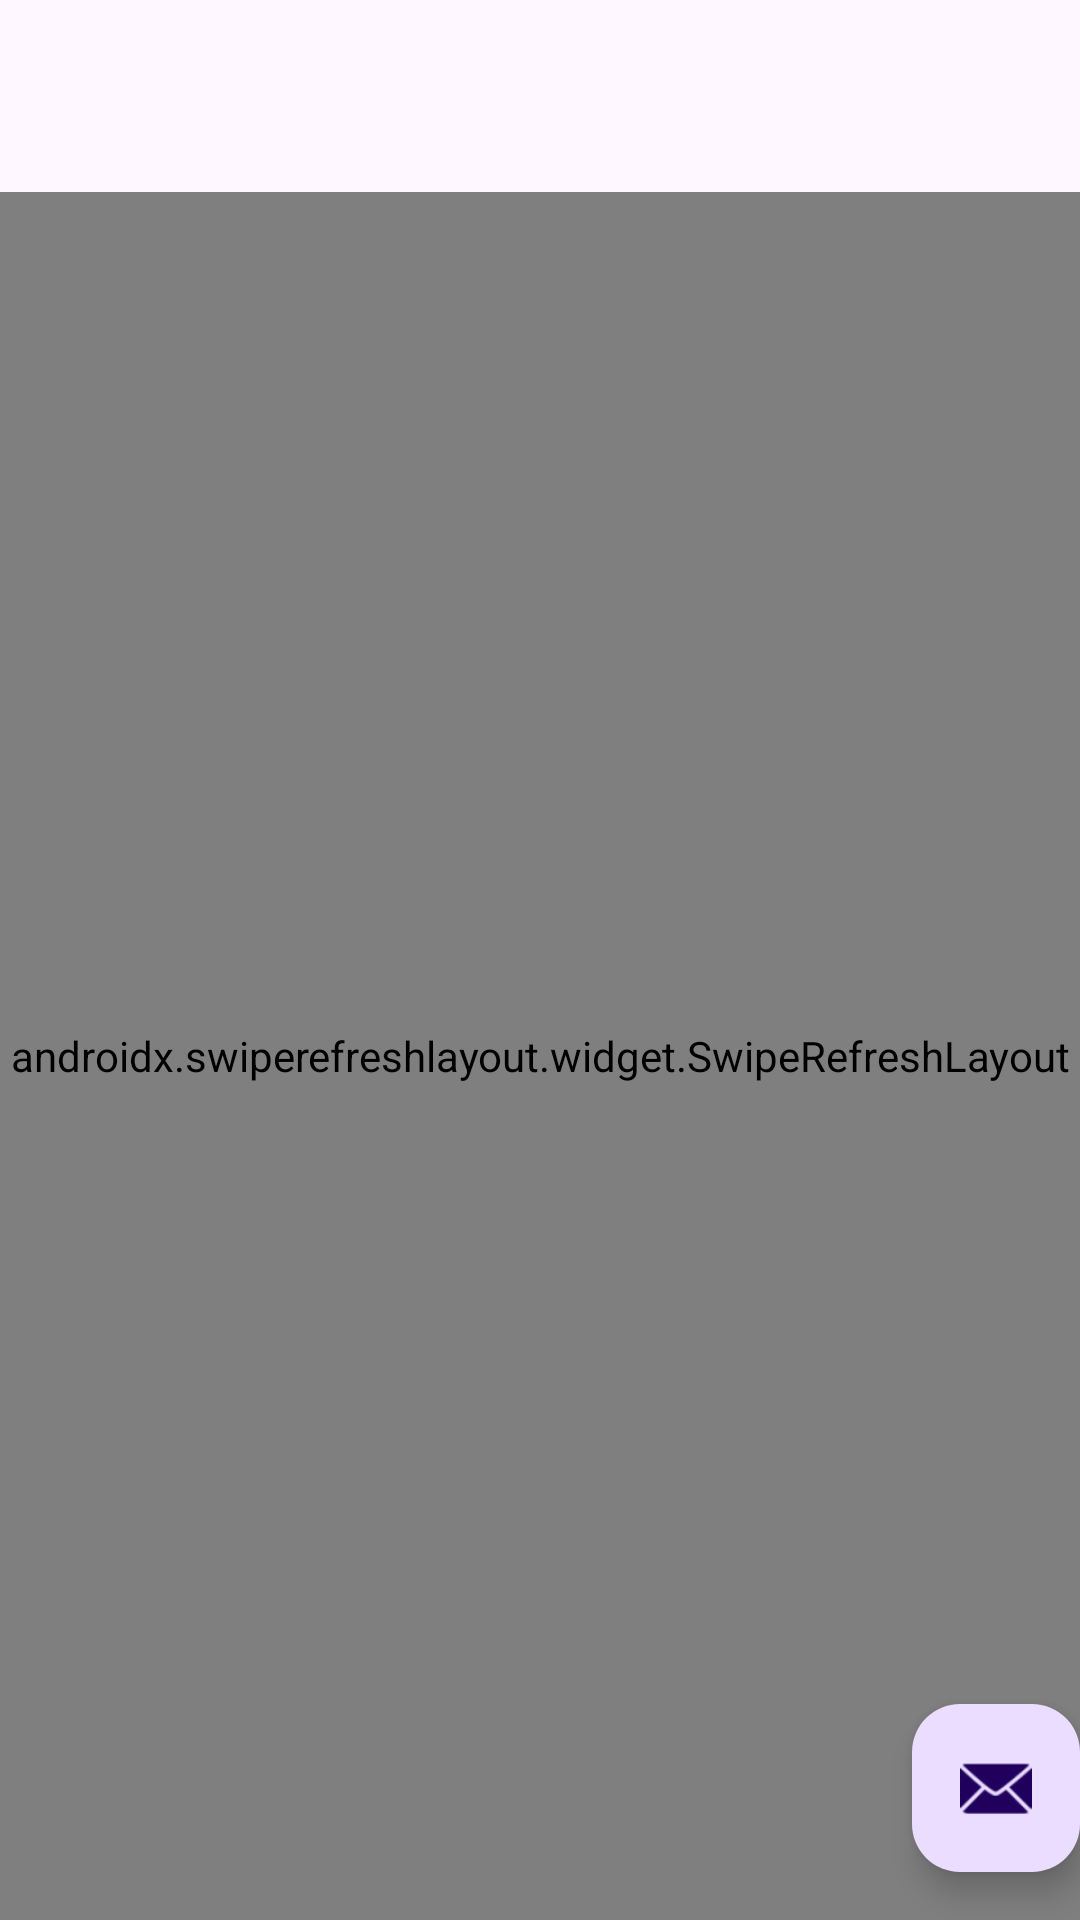

Reconstruct the res/layout file that produces this screen, plus the resources it refers to.
<!-- AndroidManifest.xml: application theme Theme.BLETemplate -->
<!-- res/layout/activity_main.xml -->
<?xml version="1.0" encoding="utf-8"?>
<androidx.constraintlayout.widget.ConstraintLayout xmlns:android="http://schemas.android.com/apk/res/android"
    xmlns:app="http://schemas.android.com/apk/res-auto"
    xmlns:tools="http://schemas.android.com/tools"
    android:layout_width="match_parent"
    android:layout_height="match_parent"
    android:fitsSystemWindows="true"
    tools:context=".MainActivity">

    <com.google.android.material.appbar.AppBarLayout
        android:id="@+id/appbar"
        android:layout_width="match_parent"
        android:layout_height="wrap_content"
        android:fitsSystemWindows="true"
        app:layout_constraintTop_toTopOf="parent">

        <com.google.android.material.appbar.MaterialToolbar
            android:id="@+id/toolbar"
            android:layout_width="match_parent"
            android:layout_height="?attr/actionBarSize" />

    </com.google.android.material.appbar.AppBarLayout>

    <androidx.swiperefreshlayout.widget.SwipeRefreshLayout
        android:id="@+id/swipeRefreshLayout"
        android:layout_width="match_parent"
        android:layout_height="0dp"
        app:layout_constraintTop_toBottomOf="@+id/appbar"
        app:layout_constraintBottom_toBottomOf="parent"
        app:layout_constraintEnd_toEndOf="parent"
        app:layout_constraintStart_toStartOf="parent" >
        <androidx.recyclerview.widget.RecyclerView
            android:id="@+id/recyclerView"
            android:layout_width="match_parent"
            android:layout_height="0dp"
            app:layout_constraintTop_toBottomOf="@+id/appbar"
            app:layout_constraintBottom_toBottomOf="parent"
            app:layout_constraintEnd_toEndOf="parent"
            app:layout_constraintStart_toStartOf="parent" />
    </androidx.swiperefreshlayout.widget.SwipeRefreshLayout>

    <com.google.android.material.floatingactionbutton.FloatingActionButton
        android:id="@+id/fab"
        android:layout_width="wrap_content"
        android:layout_height="wrap_content"
        android:layout_gravity="bottom|end"
        android:layout_marginEnd="@dimen/fab_margin"
        android:layout_marginBottom="16dp"
        app:layout_constraintEnd_toEndOf="parent"
        app:layout_constraintBottom_toBottomOf="parent"
        app:srcCompat="@android:drawable/ic_dialog_email" />

</androidx.constraintlayout.widget.ConstraintLayout>
<!-- resources referenced by this layout -->
<resources>
  <style name="Theme.BLETemplate" parent="Theme.Material3.DayNight.NoActionBar">
          
          <item name="colorPrimary">@color/purple_500</item>
          <item name="colorPrimaryDark">@color/purple_700</item>
          <item name="colorAccent">@color/teal_200</item>
          
      </style>
  <!-- not gathered from this repository: default colours our renderer supplied (Android Studio template values) -->
  <color name="purple_500">#FF6200EE</color>
  <color name="purple_700">#FF3700B3</color>
  <color name="teal_200">#FF03DAC5</color>
</resources>
